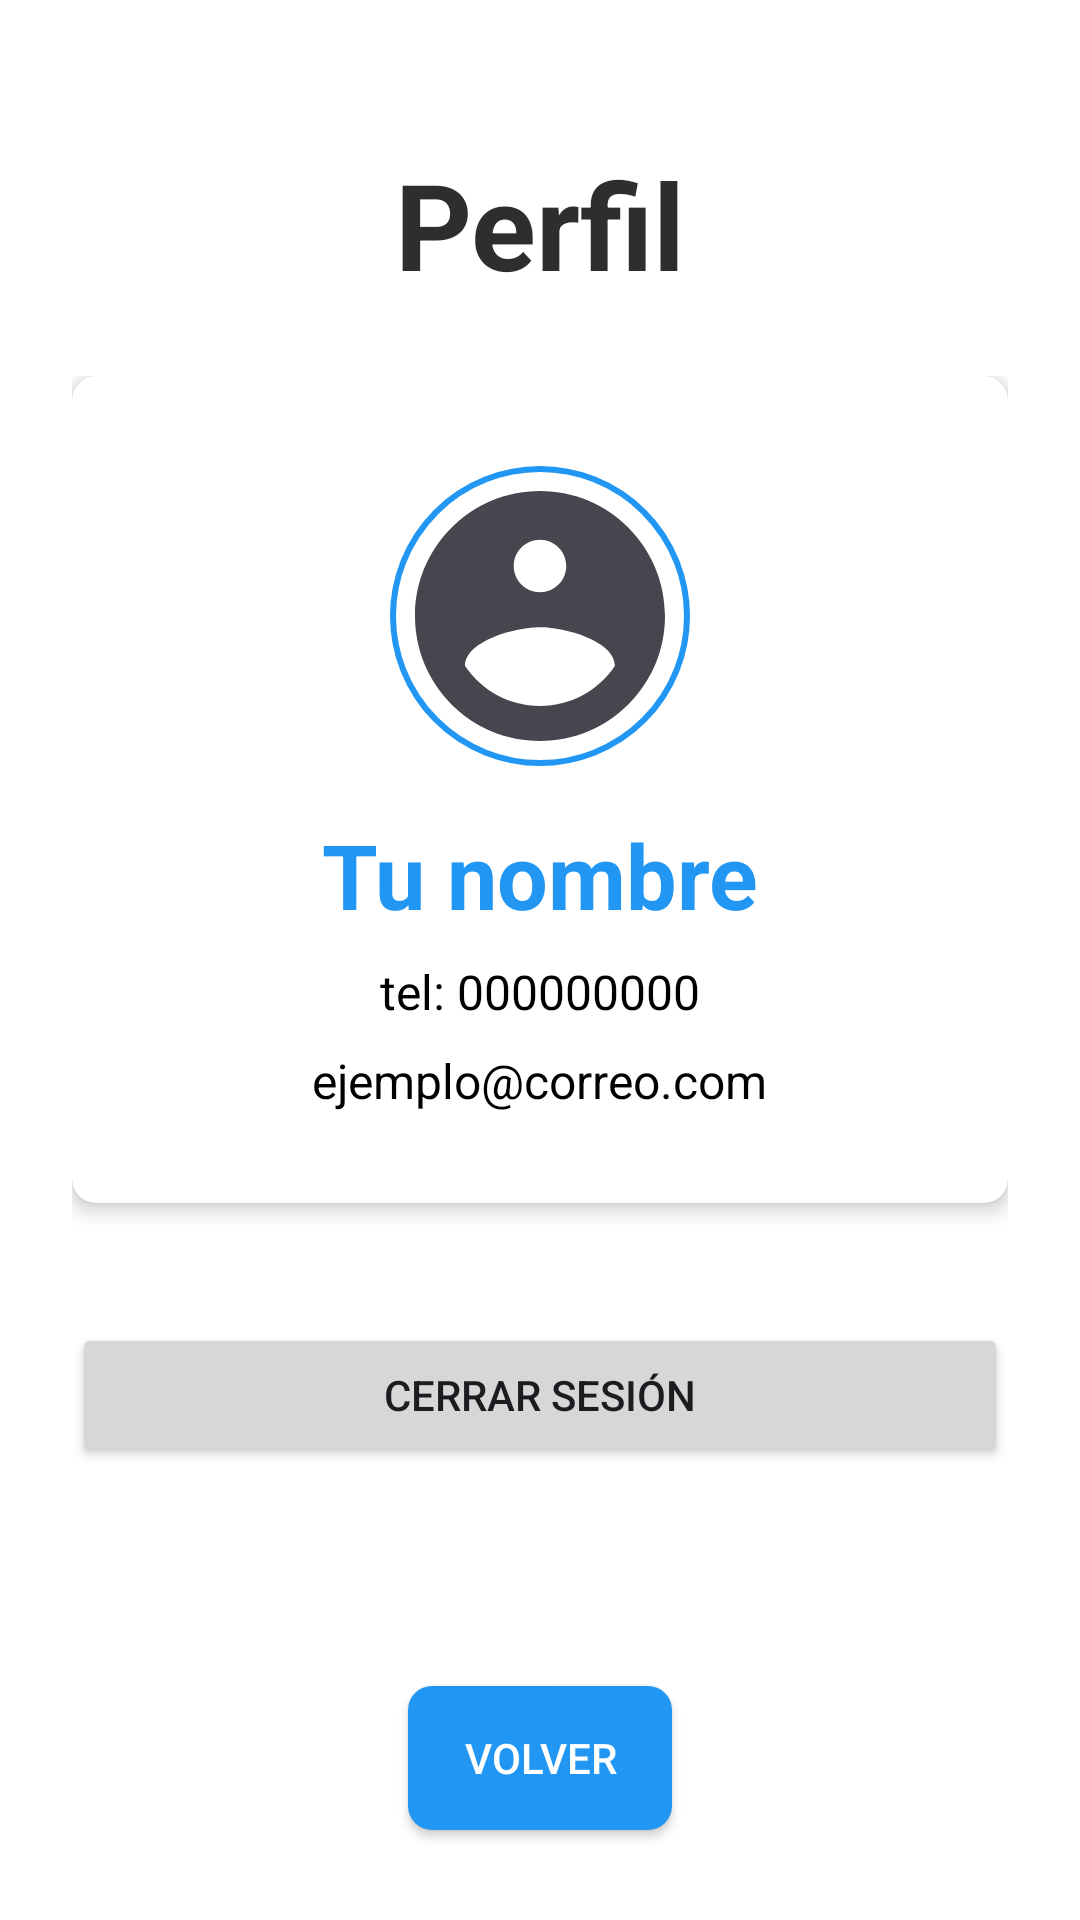

Here is an Android app screen rendered from its layout file. Give the layout XML and the strings, colors and styles it references.
<!-- AndroidManifest.xml: application theme Theme.Unigo -->
<!-- res/layout/activity_profile.xml -->
<?xml version="1.0" encoding="utf-8"?>
<androidx.constraintlayout.widget.ConstraintLayout
    xmlns:android="http://schemas.android.com/apk/res/android"
    xmlns:card_view="http://schemas.android.com/apk/res-auto"
    xmlns:app="http://schemas.android.com/apk/res-auto"
    android:layout_width="match_parent"
    android:layout_height="match_parent"
    android:paddingTop="24dp"
    android:background="?attr/colorSurface">

    
    <TextView
        android:id="@+id/tvTitlePerfil"
        android:layout_width="wrap_content"
        android:layout_height="wrap_content"
        android:text="@string/profile"
        android:paddingTop="24dp"
        android:textSize="40sp"
        android:textStyle="bold"
        android:textColor="?attr/colorOnSurface"
        app:layout_constraintTop_toTopOf="parent"
        app:layout_constraintStart_toStartOf="parent"
        app:layout_constraintEnd_toEndOf="parent"/>

    
    <ScrollView
        android:id="@+id/scrollView"
        android:layout_width="0dp"
        android:layout_height="0dp"
        app:layout_constraintTop_toBottomOf="@id/tvTitlePerfil"
        app:layout_constraintBottom_toTopOf="@+id/btnBack"
        app:layout_constraintStart_toStartOf="parent"
        app:layout_constraintEnd_toEndOf="parent">

        <LinearLayout
            android:layout_width="match_parent"
            android:layout_height="wrap_content"
            android:orientation="vertical"
            android:padding="24dp">

            
            <androidx.cardview.widget.CardView
                android:id="@+id/cardProfileInfo"
                android:layout_width="match_parent"
                android:layout_height="wrap_content"
                card_view:cardCornerRadius="8dp"
                card_view:cardElevation="4dp"
                android:clickable="true"
                android:focusable="true">

                <LinearLayout
                    android:layout_width="match_parent"
                    android:layout_height="wrap_content"
                    android:orientation="vertical"
                    android:padding="30dp"
                    android:gravity="center_horizontal">

                    
                    <ImageView
                        android:id="@+id/imgUserIcon"
                        android:layout_width="100dp"
                        android:layout_height="100dp"
                        android:src="@drawable/ic_profile"
                        android:contentDescription="@string/pfp"
                        android:scaleType="centerCrop"
                        android:layout_marginBottom="16dp"
                        android:background="@drawable/circle_border"/>

                    
                    <TextView
                        android:id="@+id/tvName"
                        android:layout_width="wrap_content"
                        android:layout_height="wrap_content"
                        android:text="@string/name"
                        android:textSize="30sp"
                        android:textStyle="bold"
                        android:textColor="?attr/colorPrimary"
                        android:layout_marginBottom="8dp"/>

                    
                    <TextView
                        android:id="@+id/tvPhone"
                        android:layout_width="wrap_content"
                        android:layout_height="wrap_content"
                        android:text="tel: 000000000"
                        android:textSize="16sp"
                        android:textColor="?attr/colorOnSecondary"
                        android:layout_marginBottom="8dp"/>

                    
                    <TextView
                        android:id="@+id/tvEmail"
                        android:layout_width="wrap_content"
                        android:layout_height="wrap_content"
                        android:text="ejemplo@correo.com"
                        android:textSize="16sp"
                        android:textColor="?attr/colorOnSecondary" />
                </LinearLayout>
            </androidx.cardview.widget.CardView>

            
            <Button
                android:id="@+id/btnLogout"
                android:layout_width="match_parent"
                android:layout_height="wrap_content"
                android:text="@string/logout"
                android:layout_marginTop="40dp"/>

        </LinearLayout>
    </ScrollView>

    
    <Button
        android:id="@+id/btnBack"
        android:layout_width="wrap_content"
        android:layout_height="wrap_content"
        android:text="@string/button_back"
        android:background="@drawable/button_selector"
        android:textColor="?attr/colorOnPrimary"
        app:layout_constraintBottom_toBottomOf="parent"
        app:layout_constraintStart_toStartOf="parent"
        app:layout_constraintEnd_toEndOf="parent"
        android:layout_margin="30dp"/>

</androidx.constraintlayout.widget.ConstraintLayout>
<!-- resources referenced by this layout -->
<resources>
  <!-- drawable button_selector (drawable) -->
  <?xml version="1.0" encoding="utf-8"?>
  <selector xmlns:android="http://schemas.android.com/apk/res/android">
  
      
      <item android:state_pressed="true">
          <shape android:shape="rectangle">
              <solid android:color="#1976D2"/>
              <corners android:radius="8dp"/>
          </shape>
      </item>
  
      
      <item android:state_enabled="false">
          <shape android:shape="rectangle">
              <solid android:color="#90CAF9"/>
              <corners android:radius="8dp"/>
          </shape>
      </item>
  
      
      <item>
          <shape android:shape="rectangle">
              <solid android:color="@color/primaryBlue"/>
              <corners android:radius="8dp"/>
          </shape>
      </item>
  
  </selector>
  <!-- drawable circle_border (drawable) -->
  <?xml version="1.0" encoding="utf-8"?>
  <shape xmlns:android="http://schemas.android.com/apk/res/android"
      android:shape="oval">
      <solid android:color="@android:color/transparent"/>
      <stroke
          android:width="2dp"
          android:color="?attr/colorPrimary"/>
      
  </shape>
  <!-- drawable ic_profile (drawable) -->
  <?xml version="1.0" encoding="utf-8"?>
  <vector xmlns:android="http://schemas.android.com/apk/res/android"
      android:width="24dp"
      android:height="24dp"
      android:viewportWidth="24"
      android:viewportHeight="24">
      <path
          android:fillColor="?attr/colorControlNormal"
          android:pathData="M12,2C6.48,2 2,6.48 2,12s4.48,10 10,10 10,-4.48 10,-10S17.52,2 12,2zM12,5.9c1.16,0 2.1,0.94 2.1,2.1S13.16,10.1 12,10.1 9.9,9.16 9.9,8 10.84,5.9 12,5.9zM12,19.2c-2.5,0 -4.71,-1.28 -6,-3.22 0.03,-1.99 4,-3.08 6,-3.08s5.97,1.09 6,3.08c-1.29,1.94 -3.5,3.22 -6,3.22z"/>
  </vector>
  <string name="button_back">Volver</string>
  <string name="logout">Cerrar sesión</string>
  <string name="name">Tu nombre</string>
  <string name="pfp">Foto de perfil</string>
  <string name="profile">Perfil</string>
  <style name="Theme.Unigo" parent="Base.Theme.Unigo" />
  <color name="primaryBlue">#2196F3</color>
  <style name="Base.Theme.Unigo" parent="Theme.Material3.DayNight.NoActionBar">
          <item name="colorPrimary">@color/primaryBlue</item>
          <item name="colorOnPrimary">@color/white</item>
          <item name="colorSecondary">@color/teal_700</item>
          <item name="colorOnSecondary">@color/black</item>
          <item name="colorSurface">@color/white</item>
          <item name="colorOnSurface">@color/grey</item>
      </style>
  <color name="white">#FFFFFF</color>
  <color name="teal_700">#018786</color>
  <color name="black">#000000</color>
  <color name="grey">#2E2E2E</color>
</resources>
